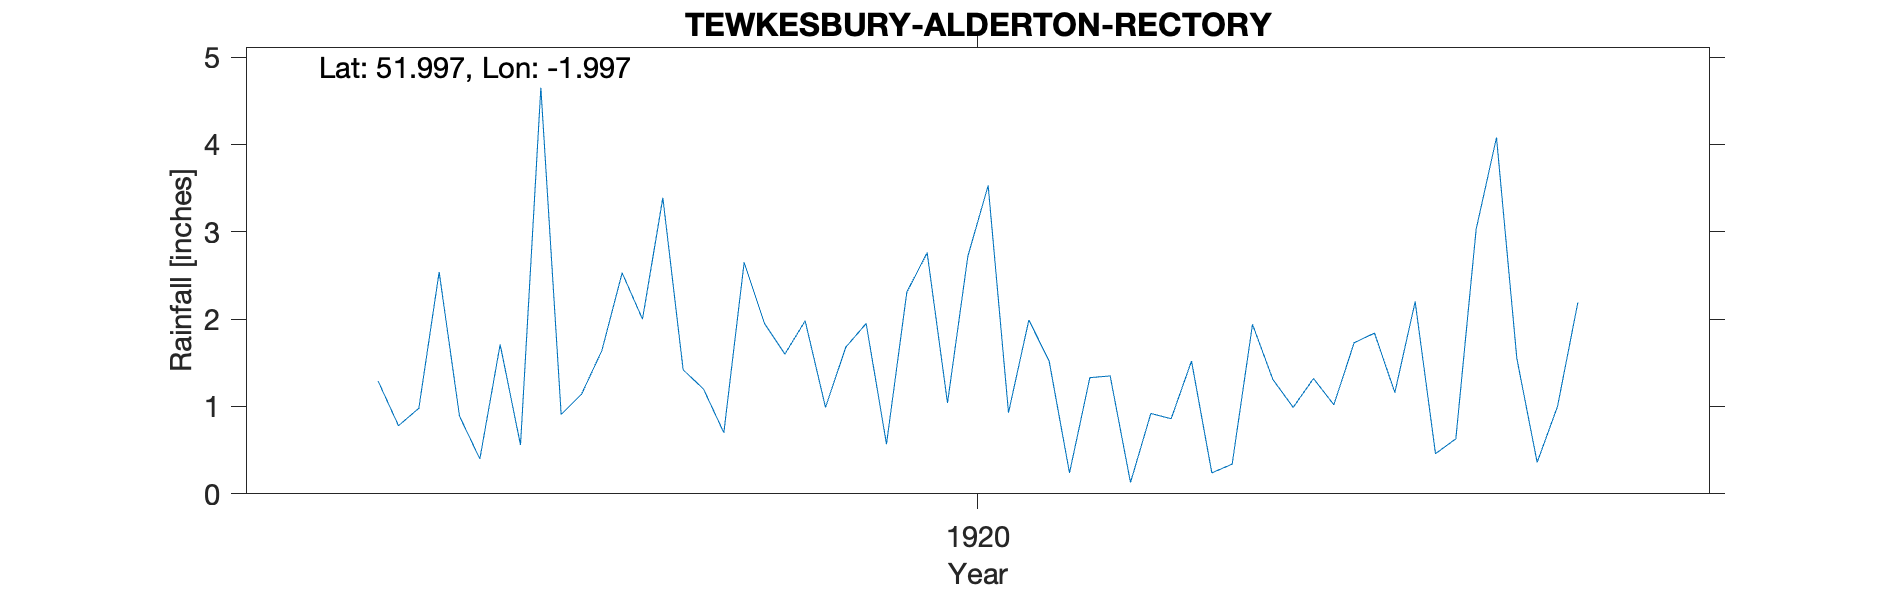

The table this chart was drawn from, first rows:
TEWKESBURY-ALDERTON-RECTORY, , , , , , , , , , , , , , , , , , , , , 
Grid ref, SP003332, Long, -1.997, Lat, 52, Elevation, 185, ft, , , , , , , , , , , , , 
Station no, RR8205, , , , , , , , , , , , , , , , , , , , 
, 1910, 1911, 1912, 1913, 1914, 1915, 1916, 1917, 1918, 1919, 1920, 1921, 1922, 1923, 1924, 1925, 1926, 1927, 1928, 1929, 1930
January, , , , , , , , , 1.29, 2.53, 1.95, 1.35, 1.73, , , , , , , , 
February, , , , , , , , , 0.78, 2, 0.57, 0.13, 1.84, , , , , , , , 
March, , , , , , , , , 0.98, 3.39, 2.31, 0.92, 1.16, , , , , , , , 
April, , , , , , , , , 2.54, 1.42, 2.76, 0.86, 2.2, , , , , , , , 
May, , , , , , , , , 0.89, 1.2, 1.04, 1.52, 0.46, , , , , , , , 
June, , , , , , , , , 0.4, 0.7, 2.72, 0.24, 0.63, , , , , , , , 
July, , , , , , , , , 1.71, 2.65, 3.53, 0.34, 3.03, , , , , , , , 
August, , , , , , , , , 0.56, 1.95, 0.93, 1.94, 4.08, , , , , , , , 
September, , , , , , , , , 4.65, 1.6, 1.99, 1.31, 1.55, , , , , , , , 
October, , , , , , , , , 0.91, 1.98, 1.52, 0.99, 0.36, , , , , , , , 
November, , , , , , , , , 1.14, 0.99, 0.24, 1.32, 1, , , , , , , , 
December, , , , , , , , , 1.64, 1.68, 1.33, 1.02, 2.19, , , , , , , , 
Total, , , , , , , , , 17.49, 22.09, 20.89, 11.94, 20.23, , , , , , , , 
